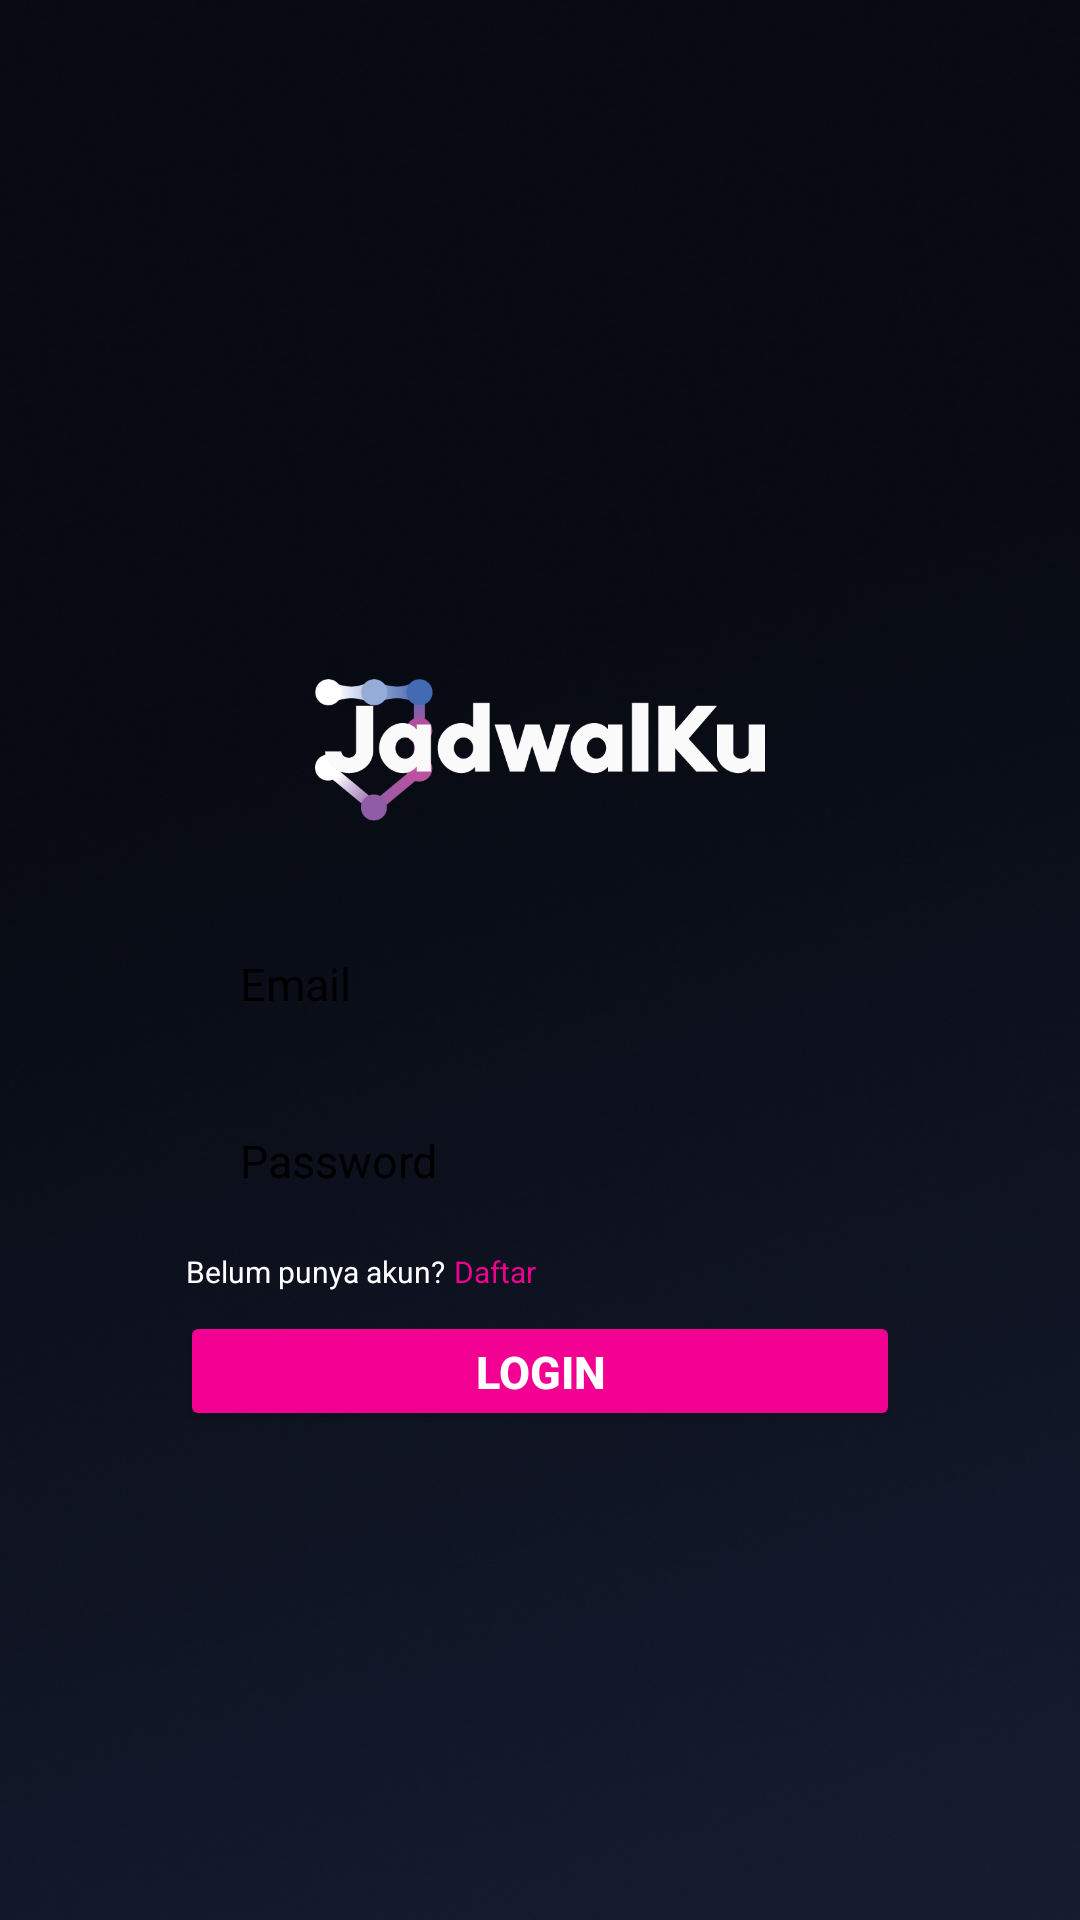

Layout XML and referenced resources for this Android screen:
<!-- AndroidManifest.xml: application theme Theme.JadwalKu -->
<!-- res/layout/activity_login.xml -->
<?xml version="1.0" encoding="utf-8"?>
<androidx.constraintlayout.widget.ConstraintLayout xmlns:android="http://schemas.android.com/apk/res/android"
    xmlns:app="http://schemas.android.com/apk/res-auto"
    xmlns:tools="http://schemas.android.com/tools"
    android:layout_width="match_parent"
    android:layout_height="match_parent"
    android:background="@drawable/bg"
    tools:context=".LoginActivity">


    <ImageView
        android:id="@+id/imageView"
        android:layout_width="150dp"
        android:layout_height="100dp"
        android:layout_marginTop="200dp"
        app:layout_constraintEnd_toEndOf="parent"
        app:layout_constraintStart_toStartOf="parent"
        app:layout_constraintTop_toTopOf="parent"
        app:srcCompat="@drawable/jadwalku" />

    <EditText
        android:id="@+id/Login_name"
        android:layout_width="240dp"
        android:layout_height="40dp"
        android:layout_marginTop="8dp"
        android:hint="Email"
        android:textColorHint="@color/black"
        android:textSize="15dp"
        android:paddingStart="20sp"
        android:background="@drawable/box"
        app:layout_constraintEnd_toEndOf="parent"
        app:layout_constraintStart_toStartOf="parent"
        app:layout_constraintTop_toBottomOf="@+id/imageView" />

    <EditText
        android:id="@+id/Login_pw"
        android:layout_width="240dp"
        android:layout_height="40dp"
        android:layout_marginTop="19dp"
        android:background="@drawable/box"
        android:paddingStart="20sp"
        android:hint="Password"
        android:inputType="textPassword"
        android:textColorHint="@color/black"
        android:textSize="15dp"
        app:layout_constraintEnd_toEndOf="parent"
        app:layout_constraintStart_toStartOf="parent"
        app:layout_constraintTop_toBottomOf="@+id/Login_name" />

    <Button
        android:id="@+id/Login_btn"
        android:layout_width="240dp"
        android:layout_height="40dp"
        android:layout_marginTop="30dp"
        android:text="Login"
        android:textSize="15dp"
        android:textColor="@color/white"
        android:textStyle="bold"
        android:backgroundTint="#F10091"
        app:cornerRadius="10dp"
        app:layout_constraintEnd_toEndOf="parent"
        app:layout_constraintStart_toStartOf="parent"
        app:layout_constraintTop_toBottomOf="@+id/Login_pw" />

    <TextView
        android:id="@+id/textdaftar"
        android:layout_width="wrap_content"
        android:layout_height="wrap_content"
        android:layout_marginTop="10dp"
        android:layout_marginEnd="150dp"
        android:text="Belum punya akun?"
        android:textColor="@color/white"
        android:textSize="10sp"
        app:layout_constraintEnd_toEndOf="parent"
        app:layout_constraintStart_toStartOf="parent"
        app:layout_constraintTop_toBottomOf="@+id/Login_pw" />

    <TextView
        android:id="@+id/daftarDirect"
        android:layout_width="wrap_content"
        android:layout_height="wrap_content"
        android:layout_marginStart="3dp"
        android:layout_marginTop="10dp"
        android:text="Daftar"
        android:textColor="#F10091"
        android:textSize="10sp"
        app:layout_constraintStart_toEndOf="@+id/textdaftar"
        app:layout_constraintTop_toBottomOf="@+id/Login_pw" />


</androidx.constraintlayout.widget.ConstraintLayout>
<!-- resources referenced by this layout -->
<resources>
  <color name="black">#FF000000</color>
  <color name="white">#FFFFFFFF</color>
  <!-- drawable bg: png bitmap (drawable, 278475 bytes) -->
  <!-- drawable jadwalku: png bitmap (drawable, 14129 bytes) -->
  <style name="Theme.JadwalKu" parent="Theme.Material3.DayNight.NoActionBar">
  
      </style>
</resources>
